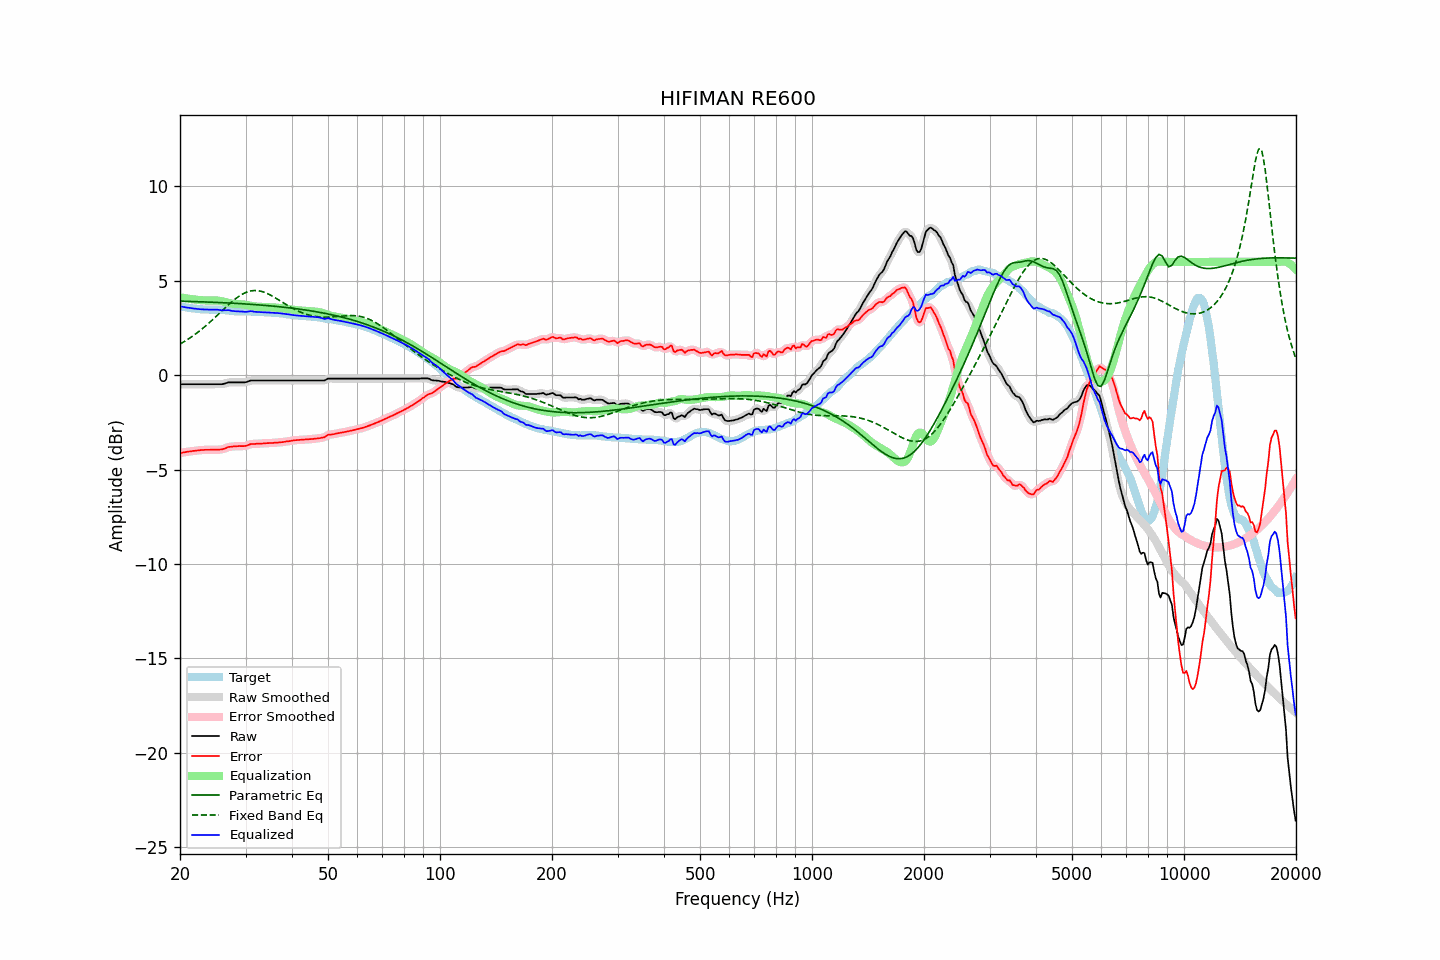

The file beside this chart, header and first rows:
frequency, raw, error, smoothed, error_smoothed, equalization, parametric_eq, fixed_band_eq, equalized_raw, equalized_smoothed, target
20.00, -0.48, -4.13, -0.48, -4.13, 4.13, 3.92, 1.65, 3.65, 3.65, 3.64
20.20, -0.48, -4.12, -0.48, -4.11, 4.11, 3.92, 1.69, 3.63, 3.63, 3.63
20.40, -0.48, -4.10, -0.48, -4.10, 4.10, 3.92, 1.74, 3.61, 3.61, 3.61
20.61, -0.48, -4.09, -0.48, -4.08, 4.08, 3.91, 1.80, 3.60, 3.60, 3.60
20.81, -0.48, -4.06, -0.48, -4.07, 4.07, 3.91, 1.85, 3.59, 3.59, 3.58
21.02, -0.48, -4.05, -0.48, -4.06, 4.05, 3.91, 1.90, 3.57, 3.57, 3.57
21.23, -0.48, -4.04, -0.48, -4.04, 4.04, 3.91, 1.96, 3.56, 3.56, 3.56
21.44, -0.48, -4.03, -0.48, -4.03, 4.03, 3.90, 2.02, 3.55, 3.55, 3.55
21.66, -0.48, -4.01, -0.48, -4.02, 4.02, 3.90, 2.07, 3.54, 3.54, 3.53
21.87, -0.48, -4.01, -0.48, -4.01, 4.01, 3.90, 2.14, 3.53, 3.53, 3.53
22.09, -0.48, -4.00, -0.48, -4.00, 4.00, 3.90, 2.20, 3.52, 3.52, 3.52
22.31, -0.48, -3.99, -0.48, -3.99, 3.99, 3.89, 2.26, 3.51, 3.51, 3.51
22.54, -0.48, -3.98, -0.48, -3.98, 3.98, 3.89, 2.33, 3.50, 3.50, 3.50
22.76, -0.48, -3.97, -0.48, -3.97, 3.97, 3.89, 2.40, 3.49, 3.49, 3.49
22.99, -0.48, -3.97, -0.48, -3.96, 3.97, 3.88, 2.47, 3.48, 3.48, 3.49
23.22, -0.48, -3.96, -0.48, -3.96, 3.96, 3.88, 2.54, 3.48, 3.48, 3.48
23.45, -0.48, -3.96, -0.48, -3.96, 3.96, 3.88, 2.61, 3.48, 3.48, 3.47
23.69, -0.48, -3.96, -0.48, -3.96, 3.96, 3.87, 2.68, 3.47, 3.47, 3.47
23.92, -0.48, -3.96, -0.48, -3.96, 3.95, 3.87, 2.76, 3.47, 3.47, 3.47
24.16, -0.48, -3.95, -0.48, -3.95, 3.95, 3.87, 2.84, 3.47, 3.47, 3.47
24.40, -0.48, -3.95, -0.48, -3.95, 3.96, 3.86, 2.91, 3.47, 3.47, 3.47
24.65, -0.48, -3.95, -0.48, -3.95, 3.96, 3.86, 2.99, 3.47, 3.47, 3.47
24.89, -0.48, -3.95, -0.48, -3.95, 3.96, 3.86, 3.07, 3.47, 3.47, 3.47
25.14, -0.48, -3.95, -0.48, -3.95, 3.95, 3.85, 3.15, 3.47, 3.47, 3.47
25.39, -0.48, -3.95, -0.48, -3.95, 3.95, 3.85, 3.23, 3.46, 3.46, 3.47
25.65, -0.48, -3.94, -0.48, -3.94, 3.93, 3.85, 3.32, 3.45, 3.45, 3.46
25.91, -0.48, -3.94, -0.48, -3.93, 3.92, 3.84, 3.40, 3.43, 3.44, 3.46
26.16, -0.46, -3.91, -0.46, -3.91, 3.90, 3.84, 3.48, 3.44, 3.43, 3.44
26.43, -0.44, -3.89, -0.44, -3.88, 3.88, 3.83, 3.56, 3.43, 3.44, 3.44
26.69, -0.41, -3.84, -0.41, -3.84, 3.85, 3.83, 3.64, 3.44, 3.44, 3.43
26.96, -0.38, -3.80, -0.39, -3.82, 3.83, 3.82, 3.72, 3.45, 3.44, 3.42
27.23, -0.38, -3.80, -0.38, -3.80, 3.81, 3.82, 3.79, 3.43, 3.43, 3.42
27.50, -0.38, -3.79, -0.38, -3.79, 3.79, 3.82, 3.87, 3.41, 3.41, 3.41
27.77, -0.38, -3.78, -0.38, -3.78, 3.78, 3.81, 3.94, 3.40, 3.40, 3.40
28.05, -0.38, -3.77, -0.38, -3.77, 3.77, 3.81, 4.01, 3.39, 3.39, 3.39
28.33, -0.38, -3.77, -0.38, -3.76, 3.77, 3.80, 4.08, 3.38, 3.38, 3.38
28.62, -0.38, -3.76, -0.38, -3.76, 3.77, 3.80, 4.14, 3.38, 3.38, 3.38
28.90, -0.38, -3.75, -0.38, -3.76, 3.76, 3.79, 4.20, 3.38, 3.38, 3.37
29.19, -0.38, -3.76, -0.38, -3.76, 3.76, 3.79, 4.25, 3.38, 3.38, 3.38
29.48, -0.38, -3.76, -0.38, -3.76, 3.75, 3.78, 4.30, 3.37, 3.37, 3.38
29.78, -0.38, -3.76, -0.38, -3.76, 3.74, 3.78, 4.35, 3.36, 3.36, 3.38
30.08, -0.37, -3.75, -0.37, -3.74, 3.72, 3.77, 4.38, 3.35, 3.36, 3.37
30.38, -0.34, -3.71, -0.34, -3.71, 3.71, 3.77, 4.42, 3.37, 3.37, 3.37
30.68, -0.31, -3.68, -0.31, -3.68, 3.69, 3.76, 4.44, 3.38, 3.38, 3.37
30.99, -0.28, -3.65, -0.29, -3.66, 3.68, 3.75, 4.46, 3.39, 3.38, 3.37
31.30, -0.28, -3.65, -0.28, -3.65, 3.66, 3.75, 4.47, 3.38, 3.38, 3.37
31.61, -0.28, -3.65, -0.28, -3.64, 3.65, 3.74, 4.48, 3.36, 3.37, 3.36
31.93, -0.28, -3.64, -0.28, -3.64, 3.64, 3.74, 4.48, 3.35, 3.35, 3.36
32.24, -0.28, -3.63, -0.28, -3.63, 3.63, 3.73, 4.48, 3.35, 3.35, 3.35
32.57, -0.28, -3.63, -0.28, -3.63, 3.63, 3.72, 4.47, 3.34, 3.34, 3.35
32.89, -0.28, -3.63, -0.28, -3.63, 3.62, 3.72, 4.45, 3.34, 3.34, 3.34
33.22, -0.28, -3.62, -0.28, -3.62, 3.62, 3.71, 4.43, 3.34, 3.34, 3.34
33.55, -0.28, -3.62, -0.28, -3.62, 3.62, 3.70, 4.40, 3.33, 3.33, 3.34
33.89, -0.28, -3.61, -0.28, -3.61, 3.61, 3.69, 4.37, 3.33, 3.33, 3.33
34.23, -0.28, -3.60, -0.28, -3.60, 3.61, 3.69, 4.34, 3.32, 3.32, 3.32
34.57, -0.28, -3.60, -0.28, -3.60, 3.60, 3.68, 4.30, 3.32, 3.32, 3.32
34.92, -0.28, -3.60, -0.28, -3.60, 3.60, 3.67, 4.25, 3.32, 3.32, 3.32
35.27, -0.28, -3.59, -0.28, -3.59, 3.59, 3.66, 4.21, 3.31, 3.31, 3.31
35.62, -0.28, -3.59, -0.28, -3.59, 3.59, 3.66, 4.16, 3.31, 3.31, 3.31
35.97, -0.28, -3.58, -0.28, -3.58, 3.58, 3.65, 4.11, 3.30, 3.30, 3.30
... 635 more rows
